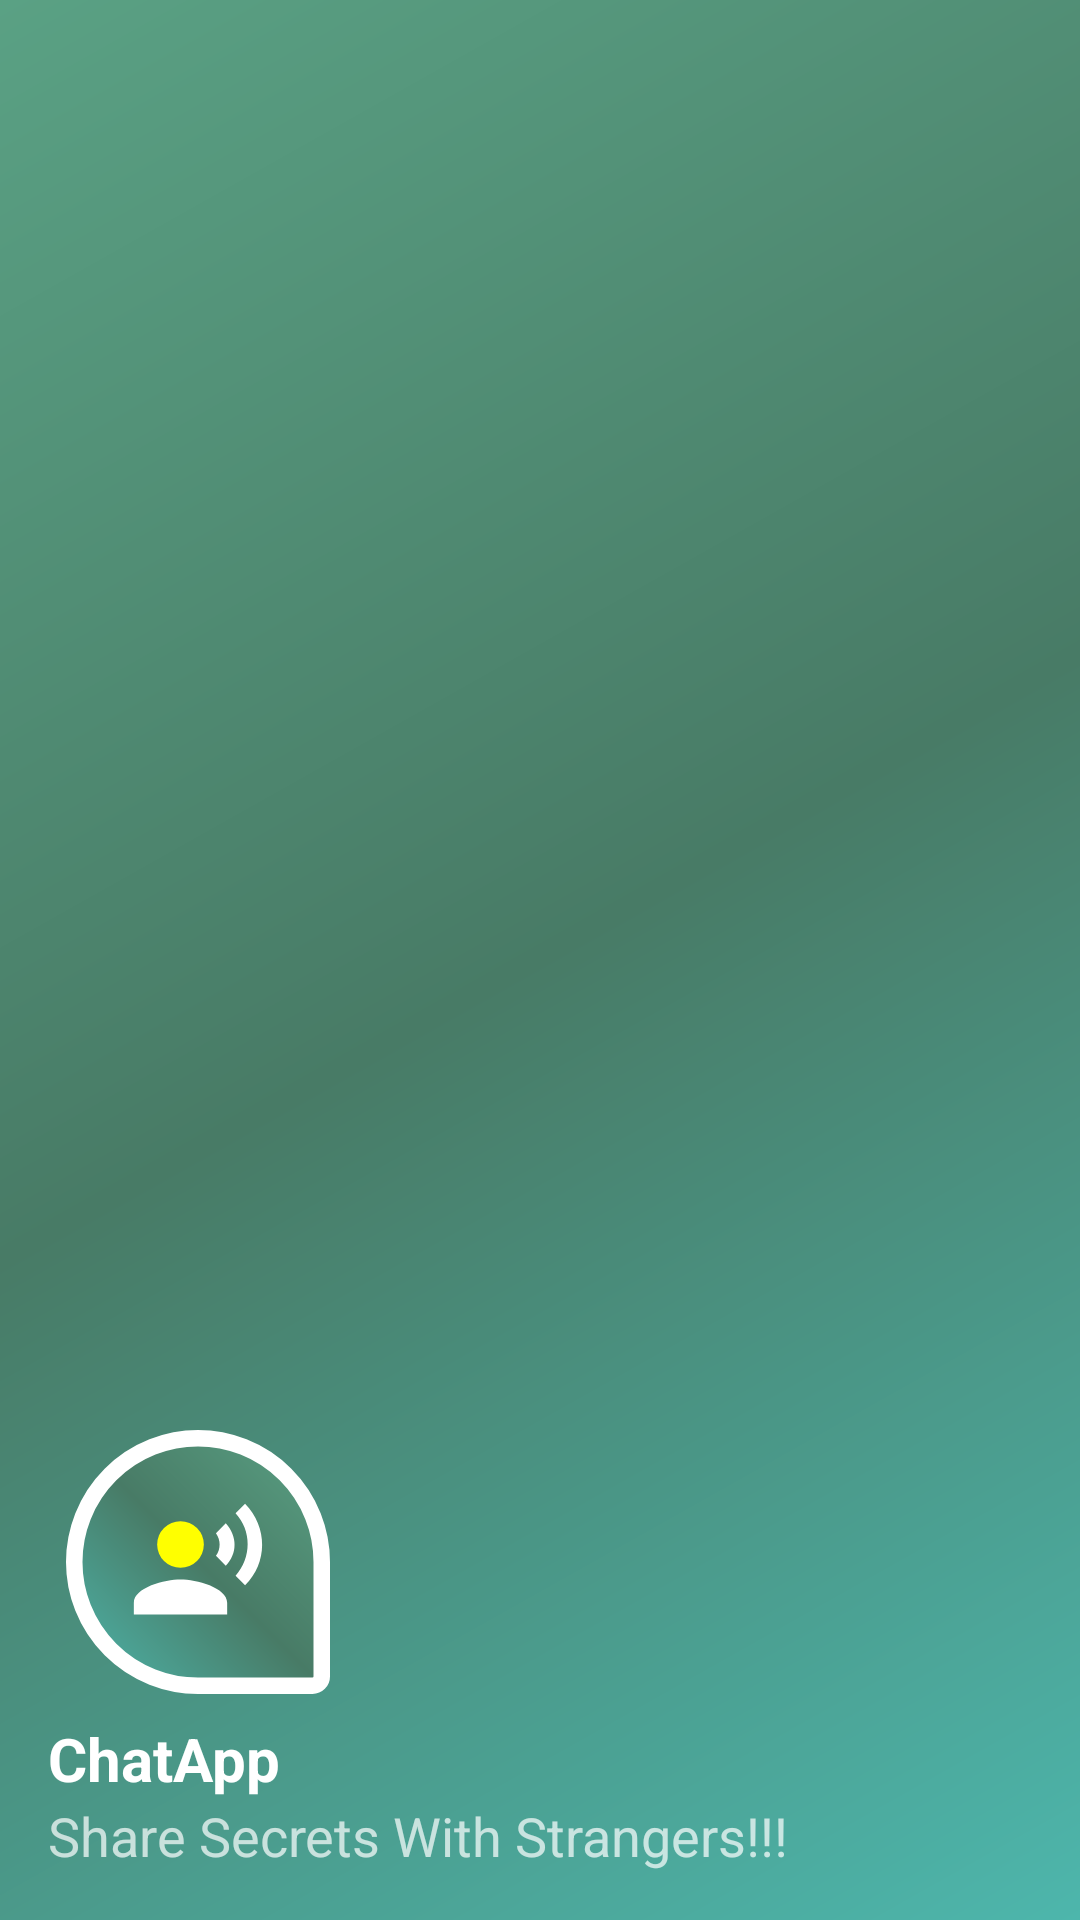

Reconstruct the res/layout file that produces this screen, plus the resources it refers to.
<!-- AndroidManifest.xml: application theme AppTheme1 -->
<!-- res/layout/nav_header_home.xml -->
<?xml version="1.0" encoding="utf-8"?>
<LinearLayout xmlns:android="http://schemas.android.com/apk/res/android"
    xmlns:app="http://schemas.android.com/apk/res-auto"
    android:layout_width="match_parent"
    android:layout_height="@dimen/nav_header_height"
    android:background="@drawable/side_nav_bar"
    android:gravity="bottom"
    android:orientation="vertical"
    android:paddingBottom="@dimen/activity_vertical_margin"
    android:paddingLeft="@dimen/activity_horizontal_margin"
    android:paddingRight="@dimen/activity_horizontal_margin"
    android:paddingTop="@dimen/activity_vertical_margin"
    android:theme="@style/ThemeOverlay.AppCompat.Dark">

    <ImageView
        android:id="@+id/imageView"
        android:layout_width="100dp"
        android:layout_height="100dp"
        android:contentDescription="@string/nav_header_desc"
        android:paddingTop="12dp"
        app:srcCompat="@drawable/iconchat" />

    <TextView
        android:layout_width="match_parent"
        android:layout_height="wrap_content"
        android:paddingTop="@dimen/nav_header_vertical_spacing"
        android:textStyle="bold"
        android:text="@string/nav_header_title"
        android:textSize="20dp"
        android:textAppearance="@style/TextAppearance.AppCompat.Body1" />

    <TextView
        android:id="@+id/textView"
        android:layout_width="wrap_content"
        android:layout_height="wrap_content"
        android:textSize="18dp"
        android:text="@string/nav_header_subtitle" />

</LinearLayout>
<!-- resources referenced by this layout -->
<resources>
  <dimen name="activity_horizontal_margin">16dp</dimen>
  <dimen name="activity_vertical_margin">16dp</dimen>
  <dimen name="nav_header_height">196dp</dimen>
  <dimen name="nav_header_vertical_spacing">8dp</dimen>
  <!-- drawable iconchat (drawable) -->
  <?xml version="1.0" encoding="utf-8"?>
  <layer-list xmlns:android="http://schemas.android.com/apk/res/android">
      <item>
          <shape android:shape="rectangle">
              
              <stroke
                  android:width="4dp"
                  android:color="#FFFFFF" />
              <gradient
                  android:angle="45"
                  android:endColor="@color/colorPrimary1"
                  android:centerColor="@color/colorPrimaryDark1"
                  android:startColor="#4DB6AC"
                  android:type="linear" />
  
              <corners
                  android:bottomRightRadius="6dp"
                  android:radius="80dp" />
  
          </shape>
      </item>
  
      <item
          android:bottom="15dp"
          android:drawable="@drawable/msgicon"
          android:left="15dp"
          android:right="15dp"
          android:top="15dp" />
  </layer-list>
  <!-- drawable side_nav_bar (drawable) -->
  <shape xmlns:android="http://schemas.android.com/apk/res/android"
      android:shape="rectangle">
      <gradient
          android:angle="135"
          android:centerColor="@color/colorPrimaryDark1"
          android:endColor="@color/colorPrimary1"
          android:startColor="#4DB6AC"
          android:type="linear" />
  </shape>
  <string name="nav_header_desc">Navigation header</string>
  <string name="nav_header_subtitle">Share Secrets With Strangers!!!</string>
  <string name="nav_header_title">ChatApp</string>
  <style name="AppTheme1" parent="Theme.AppCompat.Light.DarkActionBar">
          
          <item name="colorPrimary">@color/colorAccent1</item>
          <item name="colorPrimaryDark">@color/colorPrimaryDark1</item>
          <item name="colorAccent">@color/colorPrimary1</item>
      </style>
  <color name="colorPrimary1">#5aa184</color>
  <color name="colorPrimaryDark1">#487b66</color>
  <!-- drawable msgicon (drawable) -->
  <vector xmlns:android="http://schemas.android.com/apk/res/android"
          android:width="34dp"
          android:height="34dp"
          android:viewportWidth="24.0"
          android:viewportHeight="24.0">
      <path
          android:fillColor="#FF0"
          android:pathData="M9,9m-4,0a4,4 0,1 1,8 0a4,4 0,1 1,-8 0"/>
      <path
          android:fillColor="#FFFF"
          android:pathData="M9,15c-2.67,0 -8,1.34 -8,4v2h16v-2c0,-2.66 -5.33,-4 -8,-4zM16.76,5.36l-1.68,1.69c0.84,1.18 0.84,2.71 0,3.89l1.68,1.69c2.02,-2.02 2.02,-5.07 0,-7.27zM20.07,2l-1.63,1.63c2.77,3.02 2.77,7.56 0,10.74L20.07,16c3.9,-3.89 3.91,-9.95 0,-14z"/>
  </vector>
  <color name="colorAccent1">#2b644c</color>
</resources>
